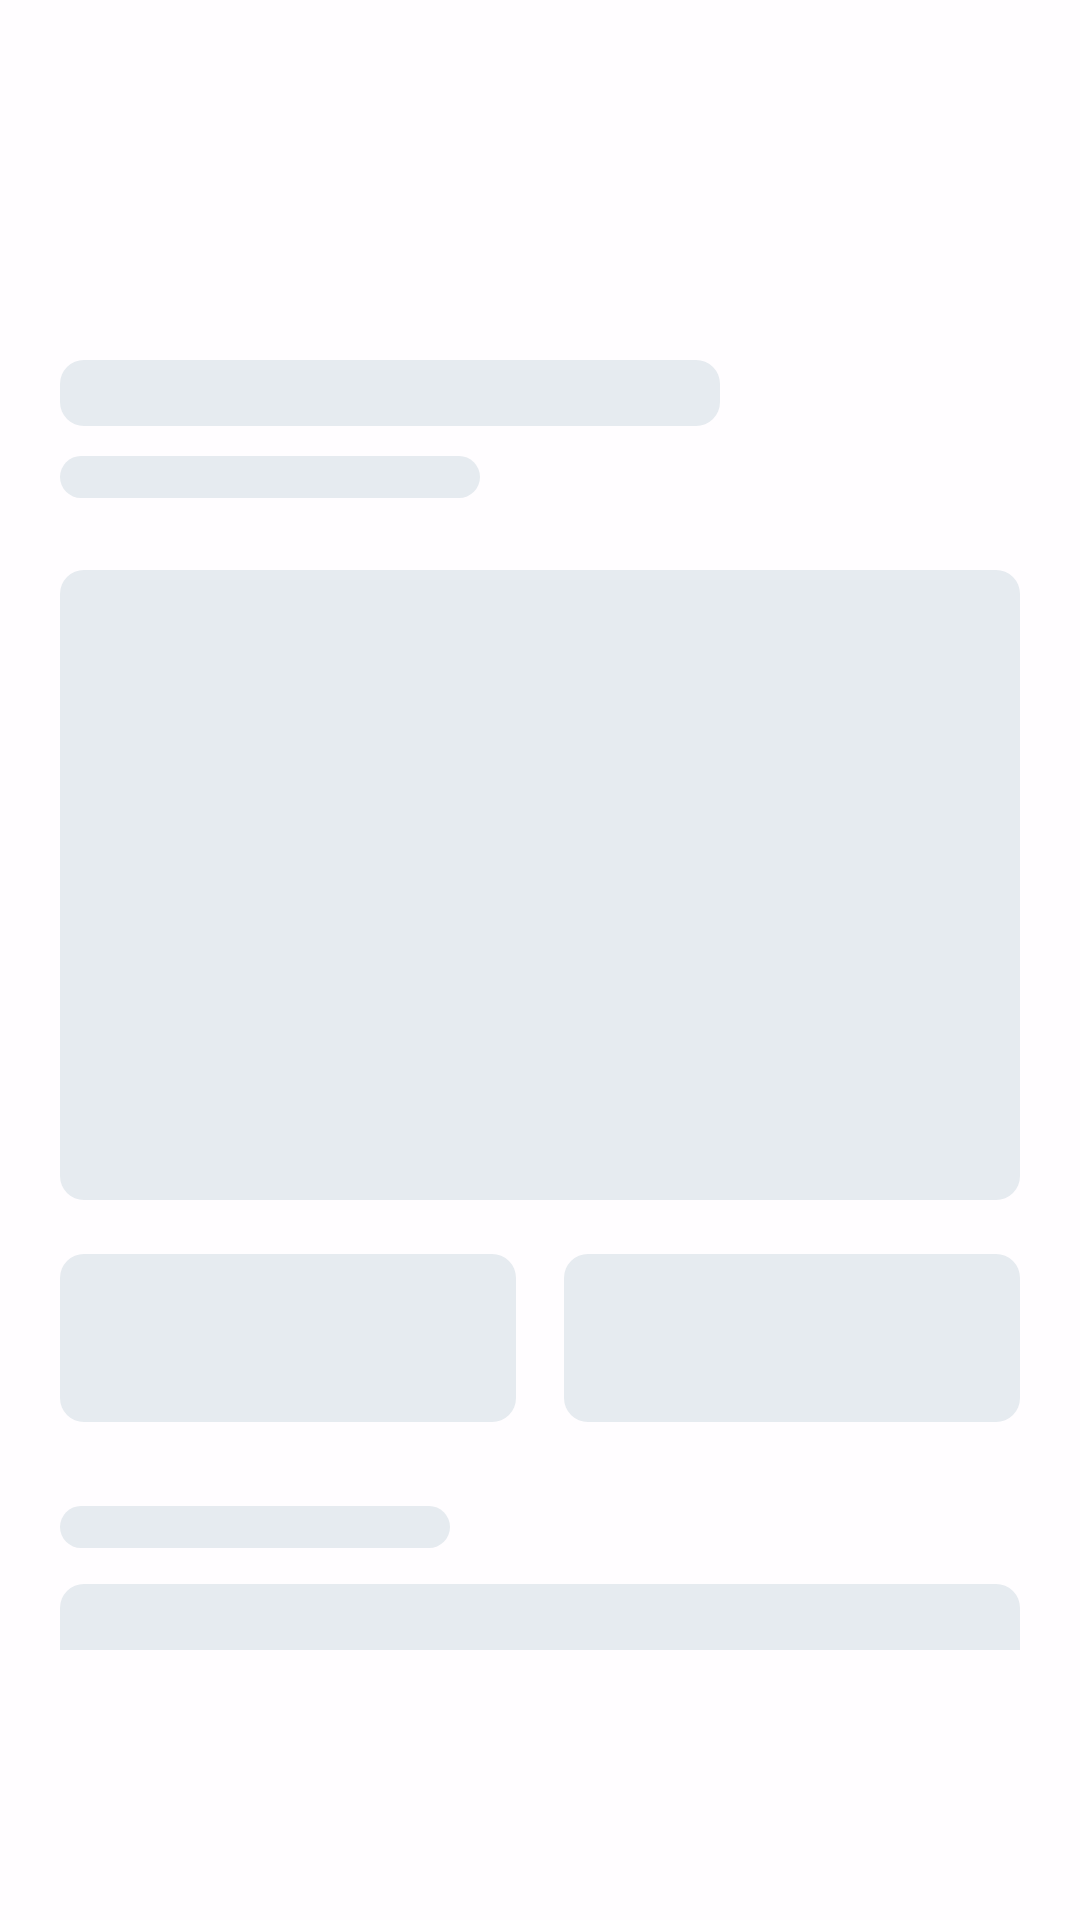

Reconstruct the res/layout file that produces this screen, plus the resources it refers to.
<!-- AndroidManifest.xml: application theme Theme.AquaFlow -->
<!-- res/layout/view_loading_home.xml -->
<?xml version="1.0" encoding="utf-8"?>
<FrameLayout xmlns:android="http://schemas.android.com/apk/res/android"
    android:layout_width="match_parent"
    android:layout_height="match_parent"
    android:background="#CCFFFFFF"
    android:clickable="true"
    android:focusable="true">

    <LinearLayout
        android:layout_width="match_parent"
        android:layout_height="match_parent"
        android:orientation="vertical"
        android:paddingHorizontal="20dp"
        android:paddingTop="120dp"
        android:paddingBottom="90dp">

        <View
            android:layout_width="220dp"
            android:layout_height="22dp"
            android:background="@drawable/bg_skeleton_block" />

        <View
            android:layout_width="140dp"
            android:layout_height="14dp"
            android:layout_marginTop="10dp"
            android:background="@drawable/bg_skeleton_block" />

        <View
            android:layout_width="match_parent"
            android:layout_height="210dp"
            android:layout_marginTop="24dp"
            android:background="@drawable/bg_skeleton_block" />

        <LinearLayout
            android:layout_width="match_parent"
            android:layout_height="wrap_content"
            android:layout_marginTop="18dp"
            android:orientation="horizontal">

            <View
                android:layout_width="0dp"
                android:layout_height="56dp"
                android:layout_weight="1"
                android:layout_marginEnd="8dp"
                android:background="@drawable/bg_skeleton_block" />

            <View
                android:layout_width="0dp"
                android:layout_height="56dp"
                android:layout_weight="1"
                android:layout_marginStart="8dp"
                android:background="@drawable/bg_skeleton_block" />
        </LinearLayout>

        <View
            android:layout_width="130dp"
            android:layout_height="14dp"
            android:layout_marginTop="28dp"
            android:background="@drawable/bg_skeleton_block" />

        <View
            android:layout_width="match_parent"
            android:layout_height="72dp"
            android:layout_marginTop="12dp"
            android:background="@drawable/bg_skeleton_block" />

        <View
            android:layout_width="match_parent"
            android:layout_height="72dp"
            android:layout_marginTop="10dp"
            android:background="@drawable/bg_skeleton_block" />
    </LinearLayout>
</FrameLayout>
<!-- resources referenced by this layout -->
<resources>
  <!-- drawable bg_skeleton_block (drawable) -->
  <?xml version="1.0" encoding="utf-8"?>
  <shape xmlns:android="http://schemas.android.com/apk/res/android" android:shape="rectangle">
      <corners android:radius="8dp" />
      <solid android:color="#E6EBF0" />
  </shape>
  <style name="Theme.AquaFlow" parent="Base.Theme.AquaFlow" />
  <style name="Base.Theme.AquaFlow" parent="Theme.Material3.DayNight.NoActionBar">
          
          
      </style>
</resources>
